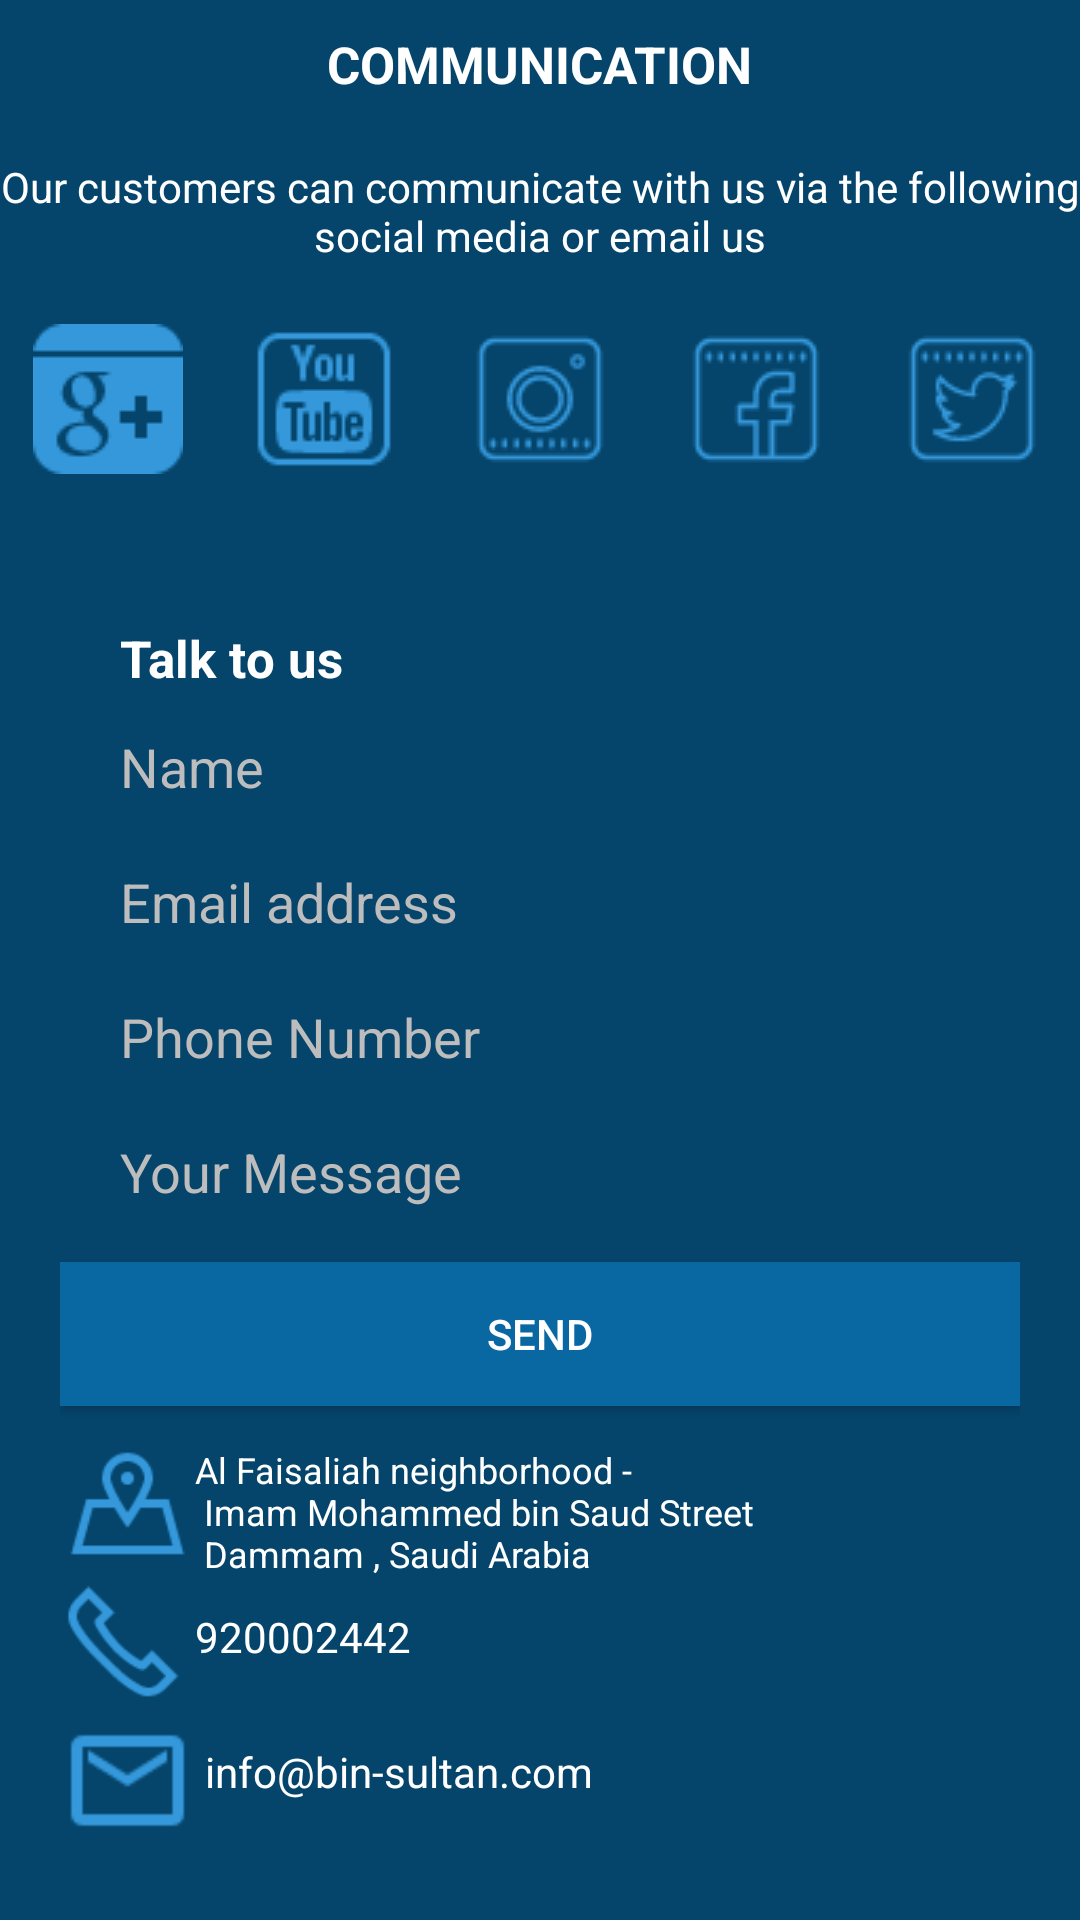

Reconstruct the res/layout file that produces this screen, plus the resources it refers to.
<!-- AndroidManifest.xml: application theme AppTheme -->
<!-- res/layout/fragment_contact_us.xml -->
<ScrollView xmlns:android="http://schemas.android.com/apk/res/android"
    xmlns:app="http://schemas.android.com/apk/res-auto"
    xmlns:tools="http://schemas.android.com/tools"
    android:layout_width="match_parent"
    android:layout_height="match_parent"
    xmlns:fbutton="http://schemas.android.com/apk/res-auto"
    android:background="#05456C"
    tools:context="com.example.atta_ur_rahman.binsultangroup.ContactUs">

    
    <LinearLayout
        android:layout_width="match_parent"
        android:layout_height="match_parent"
        android:orientation="vertical">

        <TextView
            android:layout_width="wrap_content"
            android:layout_height="wrap_content"
            android:layout_gravity="center_horizontal"
            android:layout_marginTop="10dp"
            android:textStyle="bold"
            android:text="@string/title_communication"
            android:textColor="#ffff"
            android:textSize="17dp" />

        <TextView
            android:layout_width="wrap_content"
            android:layout_height="wrap_content"
            android:layout_gravity="center_horizontal"
            android:layout_marginTop="20dp"
            android:text="@string/communication"
            android:textAlignment="center"
            android:textColor="#ffff" />


        <LinearLayout
            android:layout_width="match_parent"
            android:layout_height="wrap_content"
            android:layout_marginTop="20dp"
            android:orientation="horizontal">


            <ImageView
                android:id="@+id/iv_google_plus"
                android:layout_width="wrap_content"
                android:layout_height="wrap_content"
                android:layout_weight="1"
                app:srcCompat="@drawable/google_plus" />

            <ImageView
                android:id="@+id/iv_youtube"
                android:layout_width="wrap_content"
                android:layout_height="wrap_content"
                android:layout_weight="1"
                app:srcCompat="@drawable/youtube" />

            <ImageView
                android:id="@+id/iv_instagram"
                android:layout_width="wrap_content"
                android:layout_height="wrap_content"
                android:layout_weight="1"
                app:srcCompat="@drawable/instagram" />

            <ImageView
                android:id="@+id/iv_facebook"
                android:layout_width="wrap_content"
                android:layout_height="wrap_content"
                android:layout_weight="1"
                app:srcCompat="@drawable/facebook" />

            <ImageView
                android:id="@+id/iv_twitter"
                android:layout_width="wrap_content"
                android:layout_height="wrap_content"
                android:layout_weight="1"
                app:srcCompat="@drawable/twitter" />
        </LinearLayout>



        <LinearLayout
            android:layout_width="match_parent"
            android:layout_height="wrap_content"
            android:orientation="vertical"
            android:padding="20dp">

            <TextView
                android:id="@+id/textView2"
                android:layout_width="match_parent"
                android:layout_height="wrap_content"
                android:layout_marginTop="30dp"
                android:paddingLeft="20dp"
                android:paddingRight="20dp"
                android:text="@string/talk_to_us"
                android:textColor="#ffff"
                android:textSize="17dp"
                android:textStyle="bold" />

            <EditText
                android:id="@+id/et_talk_name"
                android:layout_width="match_parent"
                android:layout_height="40dp"
                android:layout_marginTop="5dp"
                android:layout_weight="1"
                android:ems="10"
                android:textColorHint="#BDBDBD"
                android:textColor="#BDBDBD"
                android:hint="@string/talk_name"
                android:paddingLeft="20dp"
                android:paddingRight="20dp"
                android:background="@drawable/et_background"
                android:inputType="textPersonName"
                tools:ignore="RtlCompat" />

            <EditText
                android:id="@+id/et_talk_email"
                android:layout_width="match_parent"
                android:layout_height="40dp"
                android:layout_weight="1"
                android:textColorHint="#BDBDBD"
                android:textColor="#BDBDBD"
                android:ems="10"
                android:layout_marginTop="5dp"
                android:background="@drawable/et_background"
                android:hint="@string/talk_email_adress"
                android:paddingLeft="20dp"
                android:paddingRight="20dp"
                android:inputType="textEmailAddress" />

            <EditText
                android:id="@+id/et_talk_phone_number"
                android:layout_width="match_parent"
                android:layout_height="40dp"
                android:layout_marginTop="5dp"
                android:layout_weight="1"
                android:textColorHint="#BDBDBD"
                android:textColor="#BDBDBD"
                android:ems="10"
                android:paddingLeft="20dp"
                android:paddingRight="20dp"
                android:background="@drawable/et_background"
                android:hint="@string/talk_phone_number"
                android:inputType="phone" />

            <EditText
                android:id="@+id/et_talk_message"
                android:layout_width="match_parent"
                android:layout_height="40dp"
                android:layout_marginTop="5dp"
                android:layout_weight="1"
                android:textColorHint="#BDBDBD"
                android:textColor="#BDBDBD"
                android:background="@drawable/et_background"
                android:ems="10"
                android:hint="@string/talk_your_message"
                android:paddingLeft="20dp"
                android:paddingRight="20dp"
                android:nextFocusDown="@+id/btn_talk_send"
                android:inputType="textMultiLine" />
            <Button
                android:id="@+id/btn_talk_send"
                android:layout_width="match_parent"
                android:layout_height="wrap_content"
                android:layout_weight="1"
                android:textColor="#ffff"
                android:layout_marginTop="10dp"
                android:ems="10"
                android:background="@drawable/tvback"
                android:text="@string/send"
                />

            <LinearLayout
                android:layout_width="wrap_content"
                android:layout_height="wrap_content"
                android:orientation="horizontal"
                android:layout_marginTop="10dp">

                <ImageView
                    android:id="@+id/iv_google_map"
                    android:layout_width="45dp"
                    android:layout_height="45dp"
                    android:layout_weight="1"
                    app:srcCompat="@drawable/address" />
                <TextView
                    android:id="@+id/tv_talk_address"
                    android:layout_width="wrap_content"
                    android:layout_height="wrap_content"
                    android:layout_gravity="center_horizontal"
                    android:layout_marginRight="5dp"
                    android:paddingTop="3dp"
                    android:text="@string/talk_address"
                    android:textAlignment="gravity"
                    android:textColor="#ffff"
                    android:textSize="12dp" />



            </LinearLayout>
            <LinearLayout
                android:layout_width="wrap_content"
                android:layout_height="wrap_content"
                android:orientation="horizontal">
                <ImageView
                    android:id="@+id/iv_phone"
                    android:layout_width="45dp"
                    android:layout_height="45dp"
                    android:layout_weight="1"
                    app:srcCompat="@drawable/phone" />

                <TextView
                    android:id="@+id/tv_talk_phone"
                    android:layout_width="wrap_content"
                    android:layout_height="wrap_content"
                    android:layout_gravity="center_horizontal"
                    android:paddingTop="10dp"
                    android:textSize="14dp"
                    android:layout_marginTop="15dp"
                    android:text="920002442"
                    android:gravity="right"
                    android:layout_marginRight="5dp"
                    android:textAlignment="gravity"
                    android:textColor="#ffff" />


            </LinearLayout>

            <LinearLayout
                android:layout_width="wrap_content"
                android:layout_height="wrap_content"
                android:orientation="horizontal">

                <ImageView
                    android:id="@+id/iv_email"
                    android:layout_width="45dp"
                    android:layout_height="45dp"
                    android:layout_weight="1"
                    app:srcCompat="@drawable/message" />
                <TextView
                    android:id="@+id/tv_talk_email"
                    android:layout_width="wrap_content"
                    android:layout_height="wrap_content"
                    android:layout_gravity="center_horizontal"
                    android:textSize="14dp"
                    android:layout_marginTop="5dp"
                    android:text=" info@bin-sultan.com"
                    android:gravity="right"
                    android:paddingTop="10dp"
                    android:layout_marginRight="5dp"
                    android:textAlignment="gravity"
                    android:textColor="#ffff" />


            </LinearLayout>
        </LinearLayout>



</LinearLayout>

</ScrollView>
<!-- resources referenced by this layout -->
<resources>
  <!-- drawable address: png bitmap (drawable, 1278 bytes) -->
  <!-- drawable facebook: png bitmap (drawable, 1080 bytes) -->
  <!-- drawable google_plus: png bitmap (drawable, 1145 bytes) -->
  <!-- drawable instagram: png bitmap (drawable, 1376 bytes) -->
  <!-- drawable message: png bitmap (drawable, 733 bytes) -->
  <!-- drawable phone: png bitmap (drawable, 1336 bytes) -->
  <!-- drawable tvback: png bitmap (drawable, 210 bytes) -->
  <!-- drawable twitter: png bitmap (drawable, 1386 bytes) -->
  <!-- drawable youtube: png bitmap (drawable, 1284 bytes) -->
  <string name="communication">Our customers can communicate with us via the following social media or email us</string>
  <string name="send">SEND</string>
  <string name="talk_address">Al Faisaliah neighborhood -\n Imam Mohammed bin Saud Street\n
      Dammam , Saudi Arabia</string>
  <string name="talk_email_adress">Email address</string>
  <string name="talk_name">Name</string>
  <string name="talk_phone_number">Phone Number</string>
  <string name="talk_to_us">Talk to us</string>
  <string name="talk_your_message">Your Message</string>
  <string name="title_communication">COMMUNICATION</string>
  <style name="AppTheme" parent="Theme.AppCompat.Light.DarkActionBar">
          
          <item name="colorPrimary">@color/colorPrimary</item>
          <item name="colorPrimaryDark">@color/colorPrimaryDark</item>
          <item name="colorAccent">@color/colorAccent</item>
      </style>
  <!-- not gathered from this repository: default colours our renderer supplied (Android Studio template values) -->
  <color name="colorPrimary">#FF6200EE</color>
  <color name="colorPrimaryDark">#FF3700B3</color>
  <color name="colorAccent">#FF03DAC5</color>
</resources>
